Dataset: images (GitHub, vaishalidas/sketchClassification). Classes: cat, shoe.

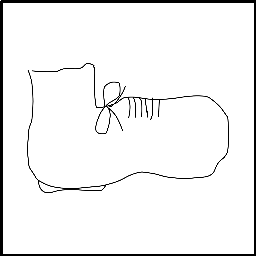
Label: shoe

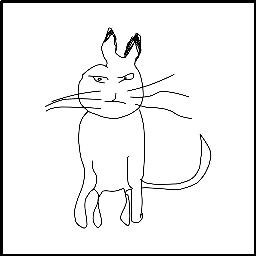
Label: cat

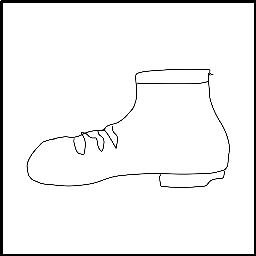
Label: shoe

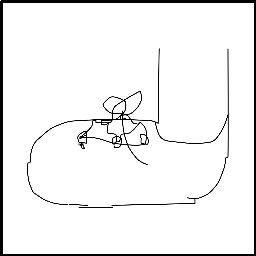
Label: shoe

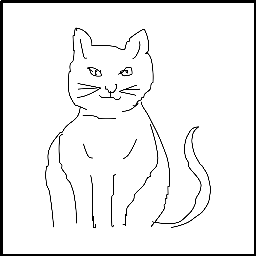
Label: cat

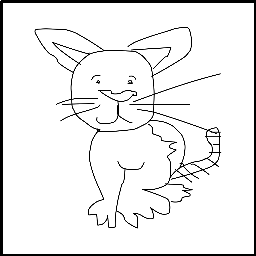
Label: cat
